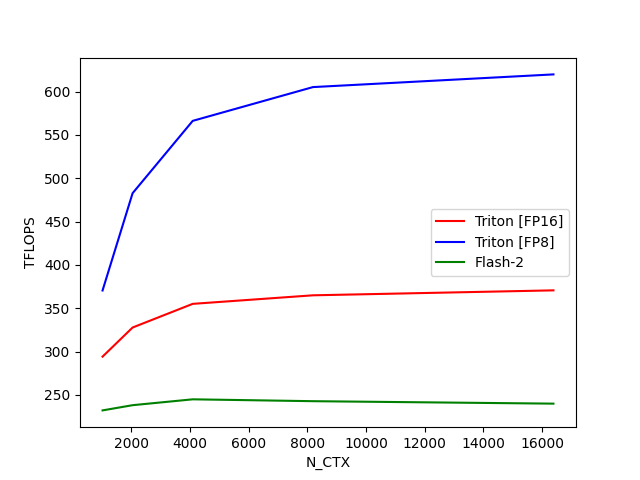

The file beside this chart, header and first rows:
N_CTX, Triton [FP16], Triton [FP8], Flash-2
1024, 294.2, 370.5, 232.1
2048, 327.8, 482.8, 238.2
4096, 355.1, 566.3, 244.9
8192, 365, 605.3, 242.8
16384, 370.7, 619.9, 239.9
